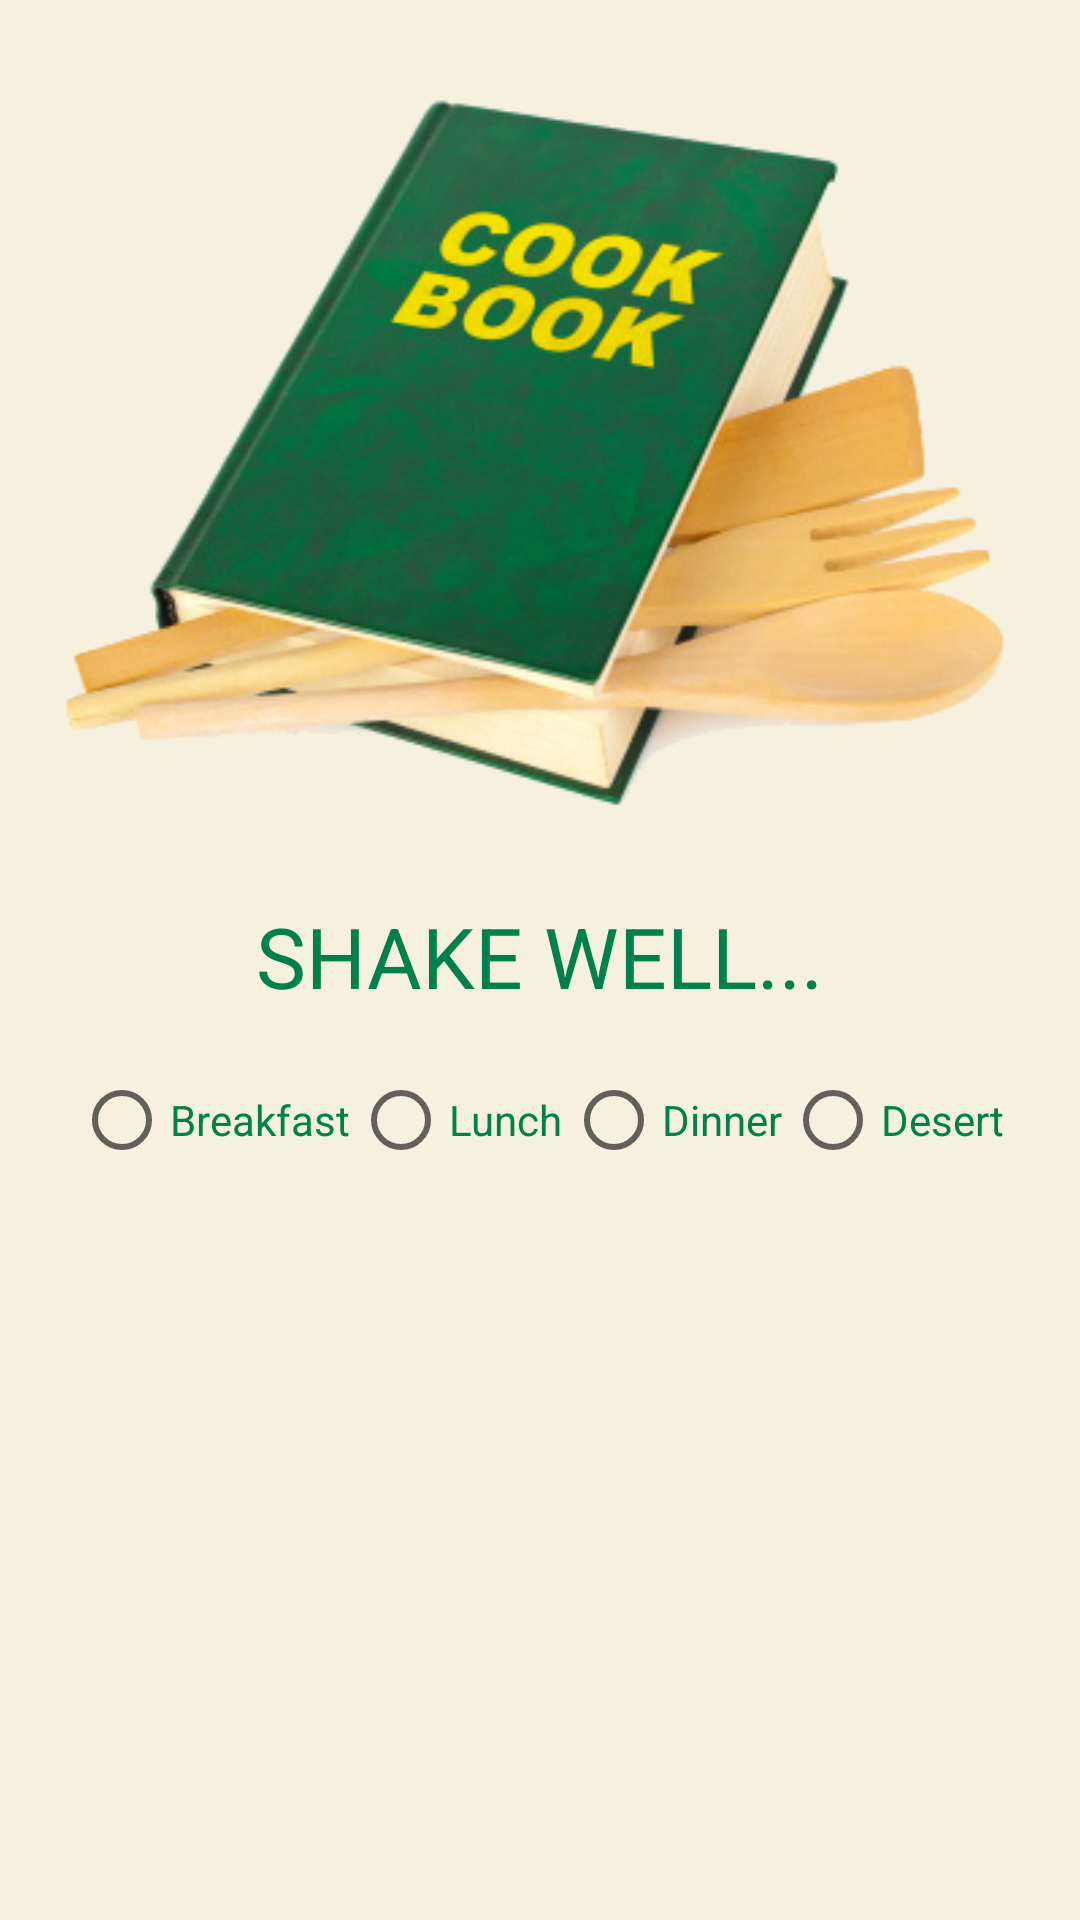

Reconstruct the res/layout file that produces this screen, plus the resources it refers to.
<!-- AndroidManifest.xml: application theme NomNomTheme -->
<!-- res/layout/fragment_main.xml -->
<LinearLayout xmlns:android="http://schemas.android.com/apk/res/android"
    xmlns:tools="http://schemas.android.com/tools" android:layout_width="match_parent"
    android:layout_height="match_parent"
    android:paddingLeft="@dimen/activity_horizontal_margin"
    android:paddingRight="@dimen/activity_horizontal_margin"
    android:paddingTop="@dimen/activity_vertical_margin"
    android:paddingBottom="@dimen/activity_vertical_margin"
    android:orientation="vertical"
    tools:context=".MainActivity$PlaceholderFragment">

    <ImageView
        android:id="@+id/splash_screen"
        android:layout_width="match_parent"
        android:layout_height="wrap_content"
        android:layout_gravity="center"
        android:src="@drawable/cookbook">
    </ImageView>

    <TextView
        android:text="SHAKE WELL..."
        android:layout_width="wrap_content"
        android:layout_height="wrap_content"
        android:layout_gravity="center_horizontal"
        android:textSize="28dp"
        android:textAllCaps="true"
        android:textColor="@color/tag_green">
    </TextView>

    <RadioGroup
        android:layout_width="wrap_content"
        android:layout_height="wrap_content"
        android:layout_gravity="center_horizontal"
        android:layout_marginTop="20dp"
        android:orientation="horizontal">
        <RadioButton android:id="@+id/breakfast"
            android:layout_width="wrap_content"
            android:layout_height="wrap_content"
            android:text="Breakfast"
            android:textColor="@color/tag_green"
            android:onClick="onRadioButtonClicked"/>
        <RadioButton android:id="@+id/lunch"
            android:layout_width="wrap_content"
            android:layout_height="wrap_content"
            android:layout_marginLeft="1dp"
            android:text="Lunch"
            android:textColor="@color/tag_green"
            android:onClick="onRadioButtonClicked"/>
        <RadioButton android:id="@+id/dinner"
            android:layout_width="wrap_content"
            android:layout_height="wrap_content"
            android:layout_marginLeft="1dp"
            android:text="Dinner"
            android:textColor="@color/tag_green"
            android:onClick="onRadioButtonClicked"/>
        <RadioButton android:id="@+id/desert"
            android:layout_width="wrap_content"
            android:layout_height="wrap_content"
            android:layout_marginLeft="1dp"
            android:text="Desert"
            android:textColor="@color/tag_green"
            android:onClick="onRadioButtonClicked"/>

    </RadioGroup>
</LinearLayout>
<!-- resources referenced by this layout -->
<resources>
  <color name="tag_green">#00804b</color>
  <!-- drawable cookbook: png bitmap (drawable, 137529 bytes) -->
  <style name="NomNomTheme" parent="Theme.AppCompat.Light">
          
          <item name="android:windowBackground">@color/beige</item>
          <item name="android:actionBarStyle">@style/NomNomActionBarTheme</item>
          <item name="android:actionMenuTextColor">@color/white</item>
          <item name="android:homeAsUpIndicator">@drawable/back</item>
  
          
          <item name="actionBarStyle">@style/NomNomActionBarTheme</item>
          <item name="actionMenuTextColor">@color/white</item>
          <item name="homeAsUpIndicator">@drawable/back</item>
      </style>
  <color name="beige">#F5F1DE</color>
  <style name="NomNomActionBarTheme" parent="@style/Widget.AppCompat.Light.ActionBar.Solid.Inverse">
          <item name="android:background">@color/tag_red</item>
          <item name="android:titleTextStyle">@style/NomNomActionBarTitleText</item>
  
          
          <item name="background">@color/tag_red</item>
          <item name="titleTextStyle">@style/NomNomActionBarTitleText</item>
      </style>
  <color name="white">#ffffffff</color>
  <!-- drawable back: png bitmap (drawable, 372 bytes) -->
  <color name="tag_red">#ff3503</color>
  <style name="NomNomActionBarTitleText" parent="@style/TextAppearance.AppCompat.Widget.ActionBar.Title">
          <item name="android:textColor">@color/white</item>
      </style>
</resources>
